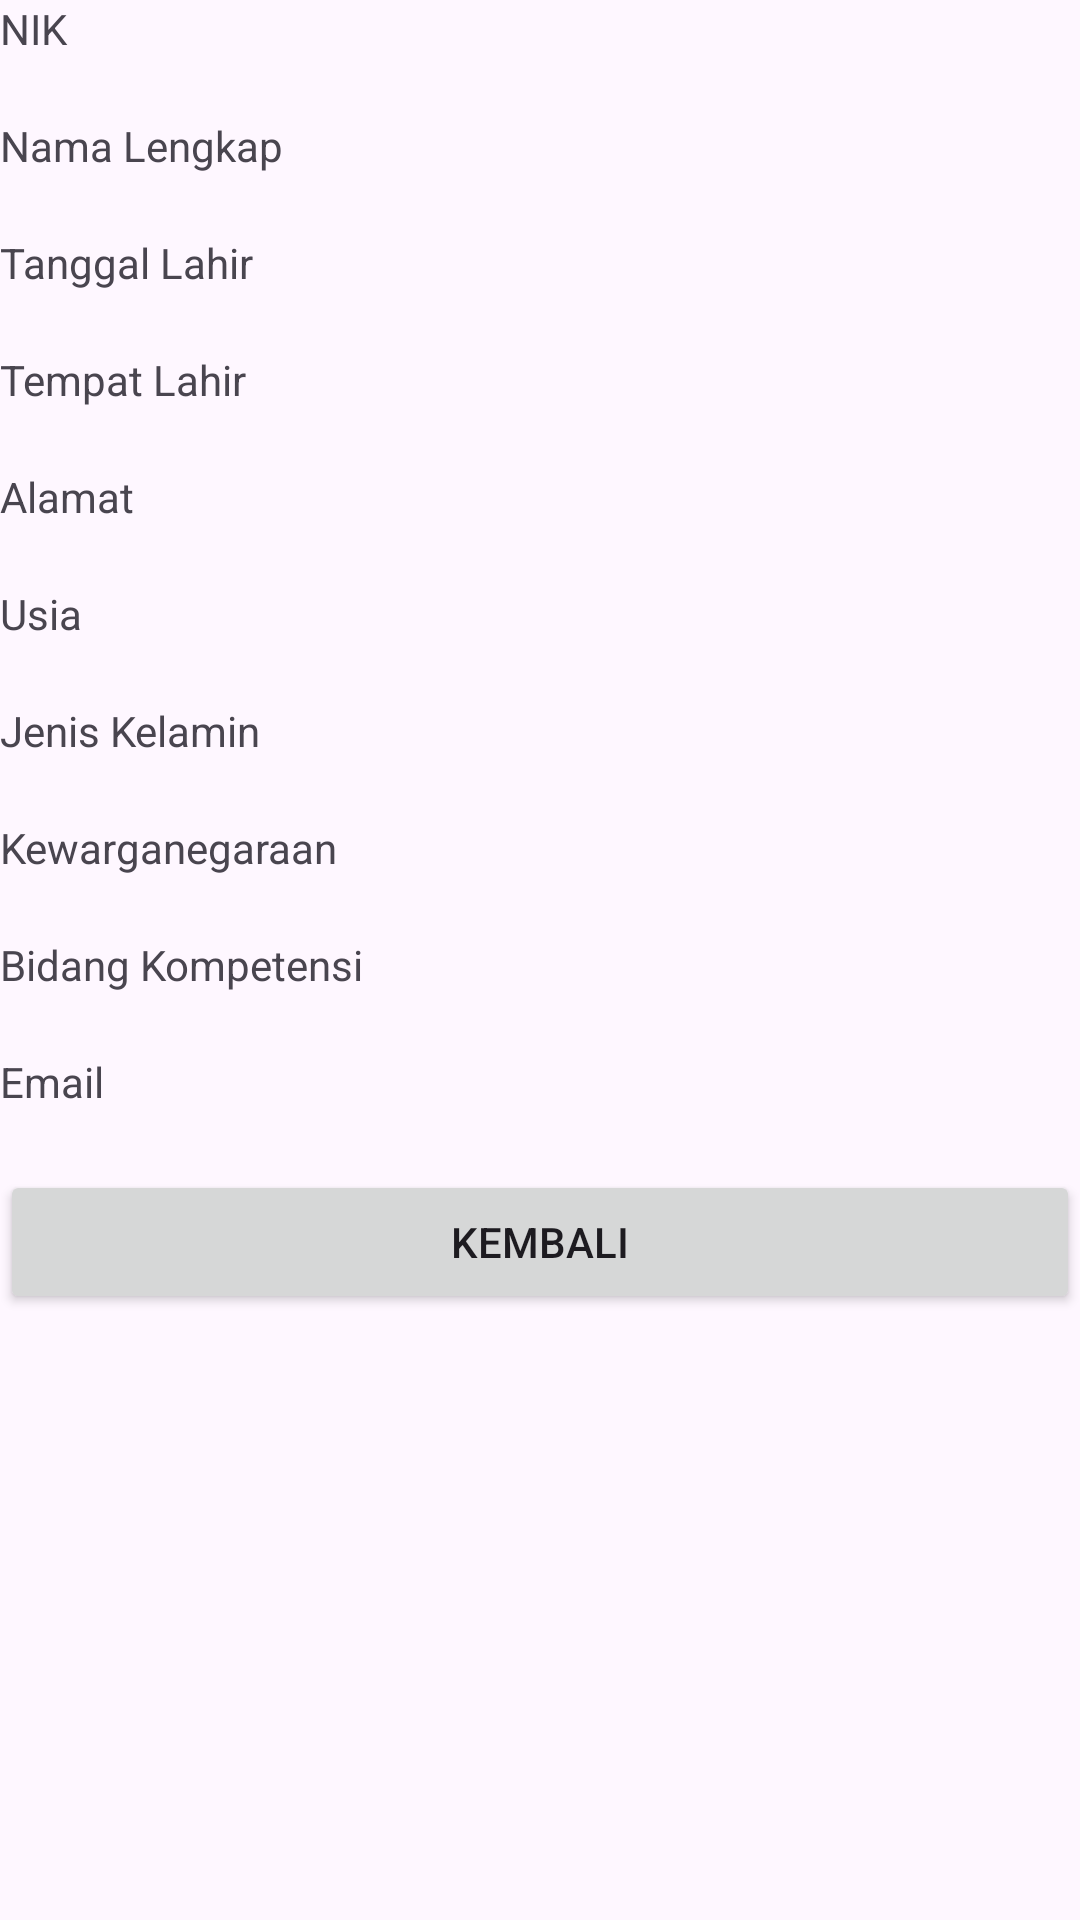

Here is an Android app screen rendered from its layout file. Give the layout XML and the strings, colors and styles it references.
<!-- AndroidManifest.xml: application theme Theme.Rudy_063_UTS -->
<!-- res/layout/activity_second.xml -->
<?xml version="1.0" encoding="utf-8"?>
<LinearLayout xmlns:android="http://schemas.android.com/apk/res/android"
    xmlns:app="http://schemas.android.com/apk/res-auto"
    xmlns:tools="http://schemas.android.com/tools"
    android:id="@+id/main"
    android:layout_width="match_parent"
    android:layout_height="match_parent"
    android:orientation="vertical"
    android:layout_margin="20dp"
    tools:context=".SecondActivity">

    <TableLayout
        android:layout_width="match_parent"
        android:layout_height="wrap_content">

        <TableRow>

            <TextView
                android:layout_weight="1"
                android:layout_width="0dp"
                android:text="NIK" />

            <TextView
                android:id="@+id/tvNik"
                android:layout_width="0dp"
                android:layout_weight="1" />
        </TableRow>

        <Space
            android:layout_width="wrap_content"
            android:layout_height="20dp" />

        <TableRow>

            <TextView
                android:layout_weight="1"
                android:layout_width="0dp"
                android:text="Nama Lengkap" />

            <TextView
                android:id="@+id/tvNama"
                android:layout_width="0dp"
                android:layout_weight="1" />
        </TableRow>

        <Space
            android:layout_width="wrap_content"
            android:layout_height="20dp" />

        <TableRow>

            <TextView
                android:layout_weight="1"
                android:layout_width="0dp"
                android:text="Tanggal Lahir" />

            <TextView
                android:id="@+id/tvTglLahir"
                android:layout_width="0dp"
                android:layout_weight="1" />

        </TableRow>

        <Space
            android:layout_width="wrap_content"
            android:layout_height="20dp" />

        <TableRow>

            <TextView
                android:layout_weight="1"
                android:layout_width="0dp"
                android:text="Tempat Lahir" />

            <TextView
                android:id="@+id/tvTL"
                android:layout_width="0dp"
                android:layout_weight="1" />

        </TableRow>

        <Space
            android:layout_width="wrap_content"
            android:layout_height="20dp" />

        <TableRow>

            <TextView
                android:layout_weight="1"
                android:layout_width="0dp"
                android:text="Alamat" />

            <TextView
                android:id="@+id/tvAlamat"
                android:layout_width="0dp"
                android:layout_weight="1" />

        </TableRow>

        <Space
            android:layout_width="wrap_content"
            android:layout_height="20dp" />

        <TableRow>

            <TextView
                android:layout_weight="1"
                android:layout_width="0dp"
                android:text="Usia" />

            <TextView
                android:id="@+id/tvUsia"
                android:layout_width="0dp"
                android:layout_weight="1" />

        </TableRow>

        <Space
            android:layout_width="wrap_content"
            android:layout_height="20dp" />

        <TableRow>

            <TextView
                android:layout_weight="1"
                android:layout_width="0dp"
                android:text="Jenis Kelamin" />

            <TextView
                android:id="@+id/tvJk"
                android:layout_width="0dp"
                android:layout_weight="1" />

        </TableRow>

        <Space
            android:layout_width="wrap_content"
            android:layout_height="20dp" />

        <TableRow>

            <TextView
                android:layout_weight="1"
                android:layout_width="0dp"
                android:text="Kewarganegaraan" />

            <TextView
                android:id="@+id/tvStatus"
                android:layout_width="0dp"
                android:layout_weight="1" />

        </TableRow>

        <Space
            android:layout_width="wrap_content"
            android:layout_height="20dp" />

        <TableRow>

            <TextView
                android:layout_weight="1"
                android:layout_width="0dp"
                android:text="Bidang Kompetensi" />

            <TextView
                android:id="@+id/tvKompetensi"
                android:layout_width="0dp"
                android:layout_weight="1" />

        </TableRow>

        <Space
            android:layout_width="wrap_content"
            android:layout_height="20dp" />

        <TableRow>

            <TextView
                android:layout_weight="1"
                android:layout_width="0dp"
                android:text="Email" />

            <TextView
                android:id="@+id/tvEmail"
                android:layout_width="0dp"
                android:layout_weight="1" />

        </TableRow>

    </TableLayout>

    <Space
        android:layout_width="wrap_content"
        android:layout_height="20dp" />

    <LinearLayout
        android:layout_width="match_parent"
        android:layout_height="wrap_content">

        <Button
            android:id="@+id/btnBack"
            android:layout_width="wrap_content"
            android:layout_height="wrap_content"
            android:layout_weight="1"
            android:text="Kembali" />

    </LinearLayout>

</LinearLayout>
<!-- resources referenced by this layout -->
<resources>
  <style name="Theme.Rudy_063_UTS" parent="Base.Theme.Rudy_063_UTS" />
  <style name="Base.Theme.Rudy_063_UTS" parent="Theme.Material3.DayNight.NoActionBar">
          
          
      </style>
</resources>
